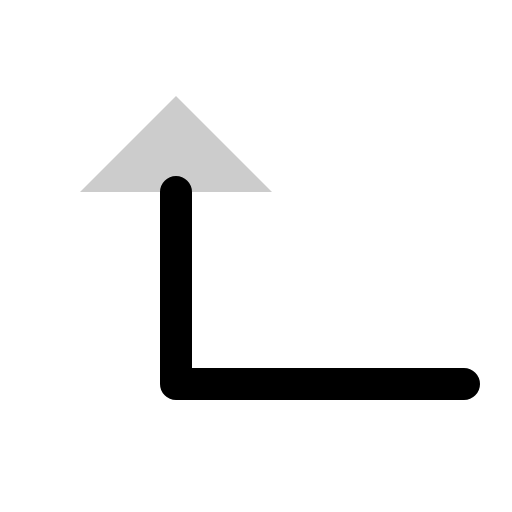
t = 0.00 s
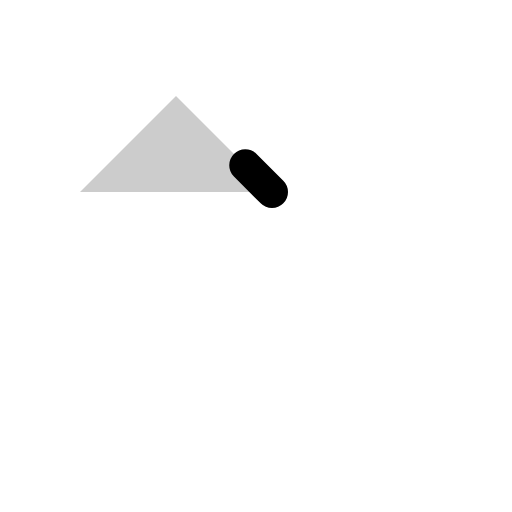
t = 0.30 s
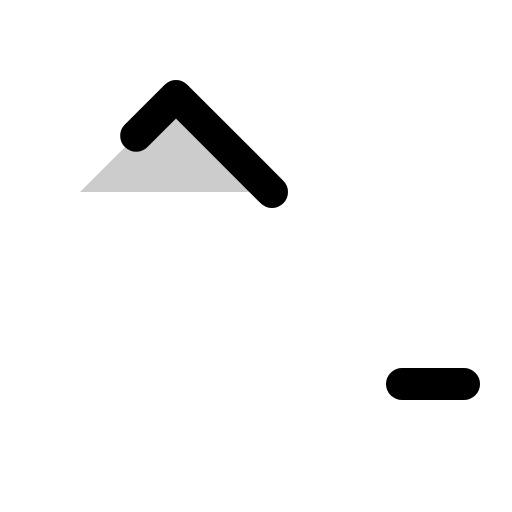
t = 0.68 s
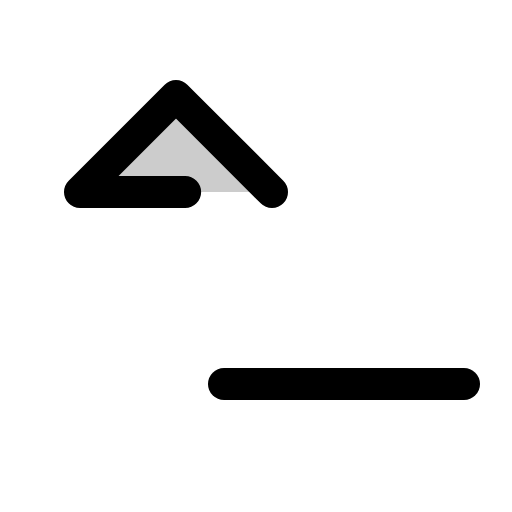
t = 1.05 s
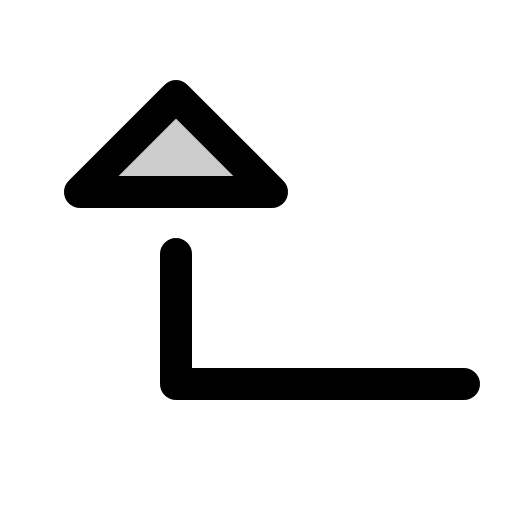
t = 1.43 s
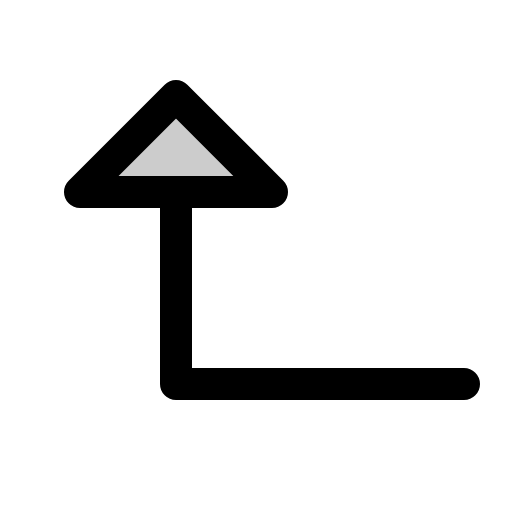
t = 1.80 s

The animated SVG that drew these frames (rendered in a browser with its animation timeline set to each time). Animation: 1 CSS @keyframes rule; one cycle of 1.80 s.

<svg xmlns="http://www.w3.org/2000/svg" viewBox="0 0 256 256">
  <style>
    .draw-line {
      stroke-dasharray: 1;
      stroke-dashoffset: 0;
    }
    svg:hover .draw-line {
      animation: phosphor-draw-in 1.5s ease-in-out forwards;
    }
    @keyframes phosphor-draw-in {
      from { stroke-dashoffset: 1; }
      to { stroke-dashoffset: 0; }
    }
  </style><rect width="256" height="256" fill="none"/><polygon points="136 96 88 48 40 96 136 96" opacity="0.2"/><polygon points="136 96 88 48 40 96 136 96" fill="none" stroke="currentColor" stroke-linecap="round" stroke-linejoin="round" stroke-width="16" class="draw-line" pathLength="1" style="animation-delay: 0s"/><polyline points="232 192 88 192 88 96" fill="none" stroke="currentColor" stroke-linecap="round" stroke-linejoin="round" stroke-width="16" class="draw-line" pathLength="1" style="animation-delay: 0.3s"/></svg>
